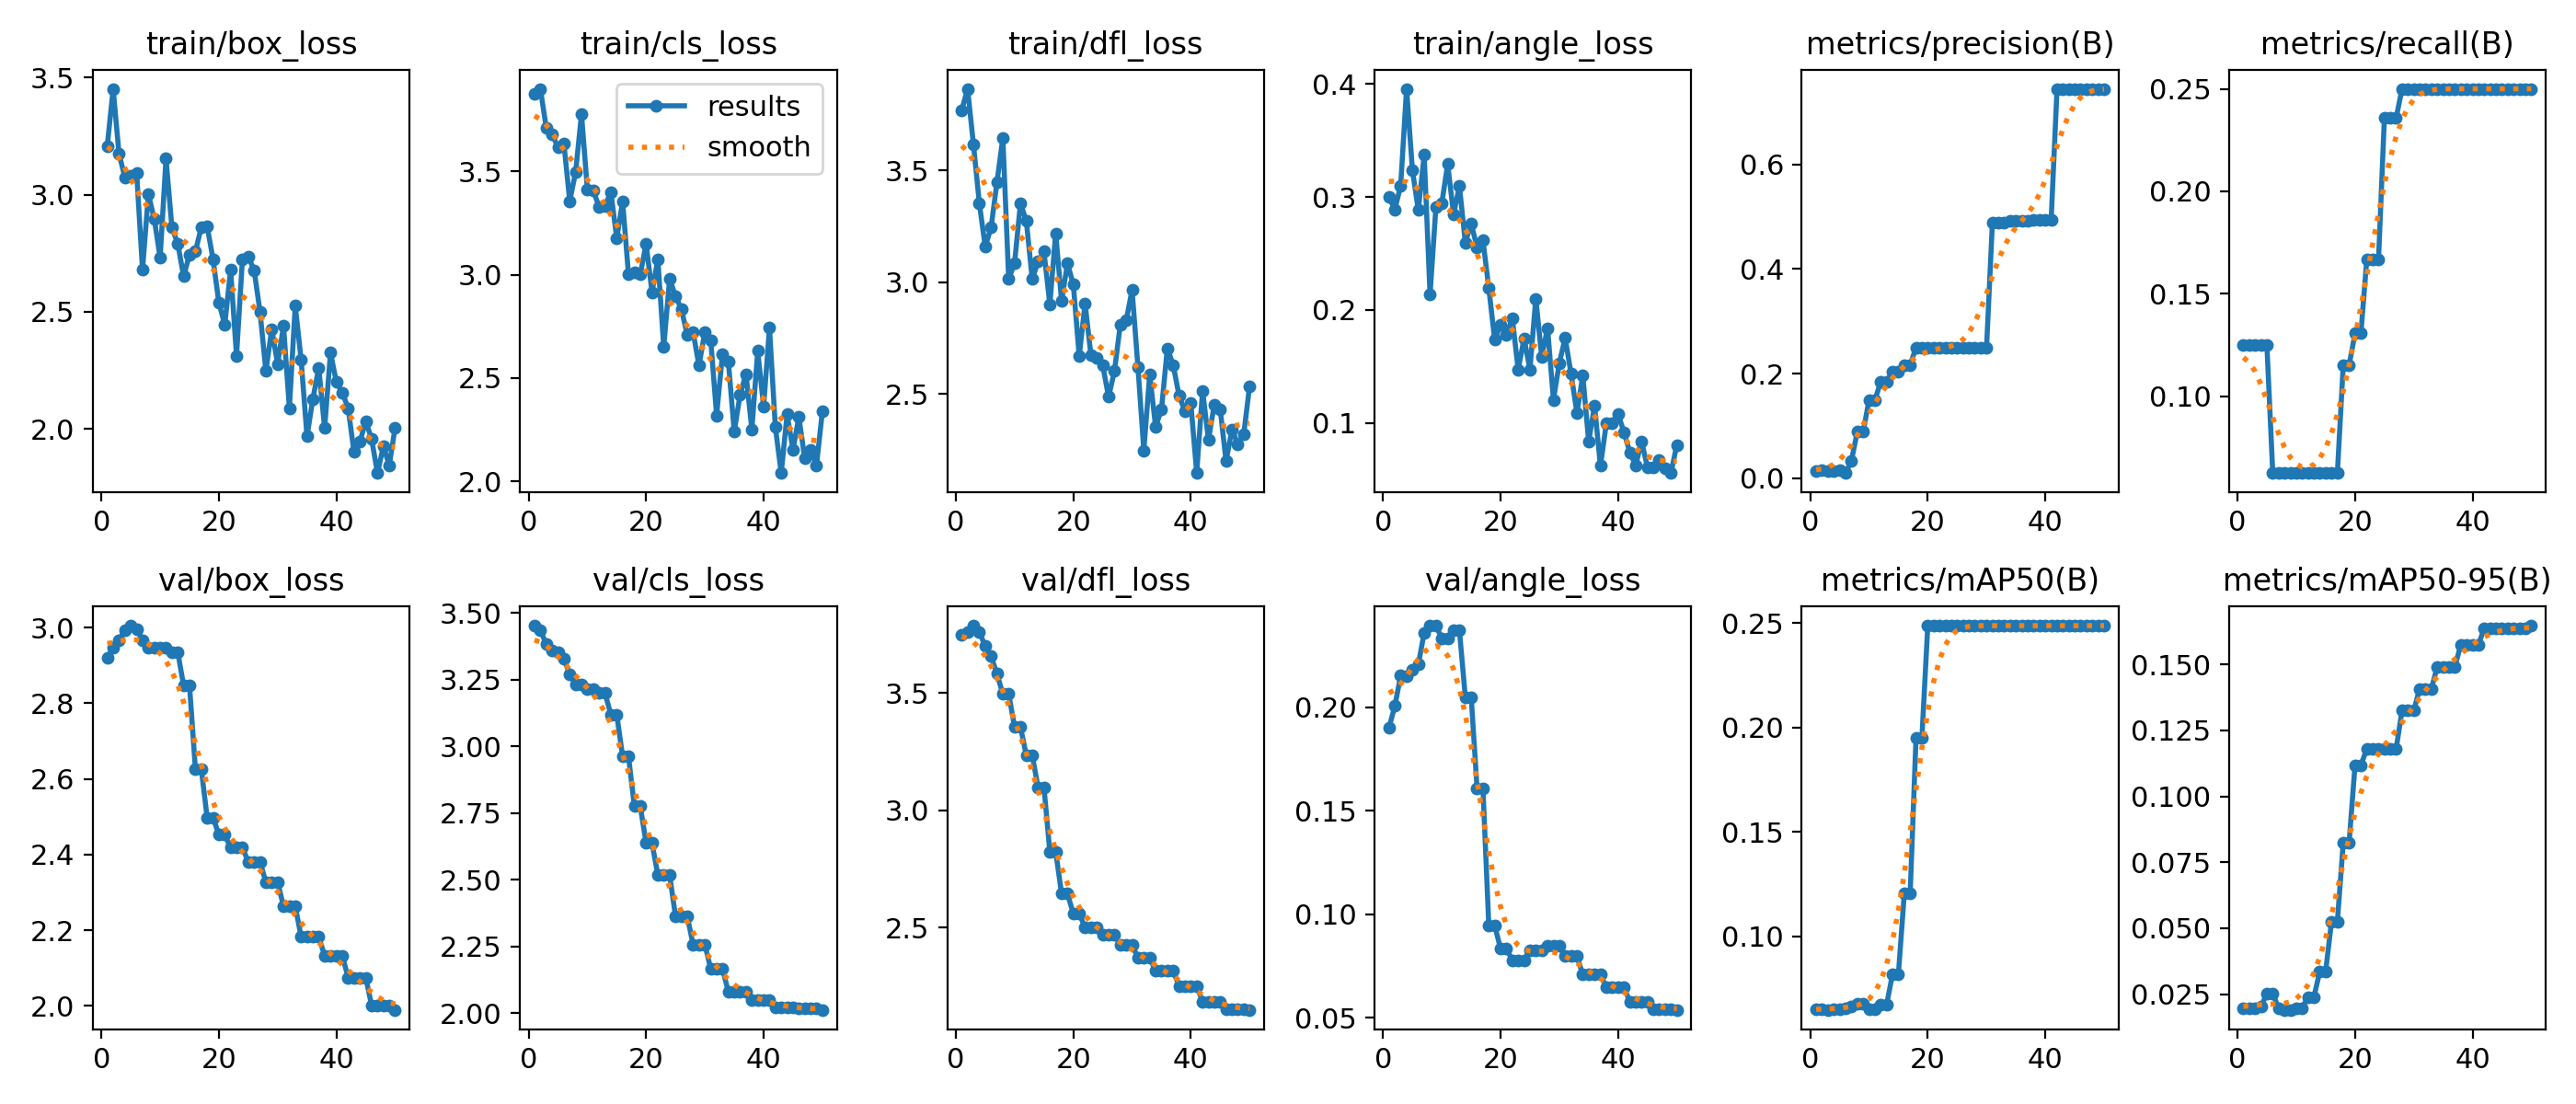

Data behind this chart, as committed beside it:
epoch, time, train/box_loss, train/cls_loss, train/dfl_loss, train/angle_loss, metrics/precision(B), metrics/recall(B), metrics/mAP50(B), metrics/mAP50-95(B), val/box_loss, val/cls_loss, val/dfl_loss, val/angle_loss, lr/pg0, lr/pg1, lr/pg2
1, 1.544, 3.208, 3.877, 3.77, 0.3001, 0.01429, 0.125, 0.06504, 0.01951, 2.919, 3.452, 3.749, 0.19, 0, 0, 0
2, 3.143, 3.452, 3.9, 3.865, 0.2888, 0.01471, 0.125, 0.06504, 0.01951, 2.947, 3.436, 3.76, 0.2006, 5.76358e-06, 5.76358e-06, 5.76358e-06
3, 4.583, 3.174, 3.712, 3.616, 0.3102, 0.01429, 0.125, 0.06493, 0.01948, 2.966, 3.382, 3.787, 0.2154, 1.12943e-05, 1.12943e-05, 1.12943e-05
4, 6.869, 3.074, 3.681, 3.354, 0.3958, 0.01351, 0.125, 0.06516, 0.02016, 2.994, 3.358, 3.759, 0.2152, 1.65922e-05, 1.65922e-05, 1.65922e-05
5, 9.828, 3.08, 3.616, 3.159, 0.3235, 0.01515, 0.125, 0.06542, 0.02533, 3.005, 3.354, 3.7, 0.2181, 2.16572e-05, 2.16572e-05, 2.16572e-05
6, 11.29, 3.094, 3.637, 3.245, 0.2883, 0.0099, 0.0625, 0.06556, 0.02536, 2.996, 3.328, 3.656, 0.2207, 2.64894e-05, 2.64894e-05, 2.64894e-05
7, 12.68, 2.679, 3.357, 3.448, 0.3372, 0.03328, 0.0625, 0.06668, 0.01946, 2.965, 3.27, 3.582, 0.2362, 3.10887e-05, 3.10887e-05, 3.10887e-05
8, 14.05, 3.002, 3.496, 3.646, 0.2136, 0.08856, 0.0625, 0.06783, 0.01903, 2.946, 3.23, 3.495, 0.2396, 3.54552e-05, 3.54552e-05, 3.54552e-05
9, 15.34, 2.896, 3.777, 3.014, 0.2914, 0.08856, 0.0625, 0.06783, 0.01903, 2.946, 3.23, 3.495, 0.2396, 3.95889e-05, 3.95889e-05, 3.95889e-05
10, 16.78, 2.73, 3.413, 3.087, 0.2945, 0.1495, 0.0625, 0.06504, 0.0197, 2.946, 3.216, 3.355, 0.2334, 4.34897e-05, 4.34897e-05, 4.34897e-05
11, 18.12, 3.155, 3.408, 3.353, 0.3291, 0.1495, 0.0625, 0.06504, 0.0197, 2.946, 3.216, 3.355, 0.2334, 4.71576e-05, 4.71576e-05, 4.71576e-05
12, 19.48, 2.86, 3.328, 3.275, 0.2847, 0.1846, 0.0625, 0.0675, 0.02386, 2.935, 3.199, 3.233, 0.2372, 5.05927e-05, 5.05927e-05, 5.05927e-05
13, 20.77, 2.791, 3.334, 3.015, 0.3096, 0.1846, 0.0625, 0.0675, 0.02386, 2.935, 3.199, 3.233, 0.2372, 5.37949e-05, 5.37949e-05, 5.37949e-05
14, 23.91, 2.651, 3.401, 3.092, 0.2596, 0.2042, 0.0625, 0.08208, 0.03353, 2.846, 3.119, 3.098, 0.2051, 5.67643e-05, 5.67643e-05, 5.67643e-05
15, 25.27, 2.745, 3.176, 3.137, 0.2765, 0.2042, 0.0625, 0.08208, 0.03353, 2.846, 3.119, 3.098, 0.2051, 5.95009e-05, 5.95009e-05, 5.95009e-05
16, 26.71, 2.757, 3.354, 2.902, 0.2554, 0.2164, 0.0625, 0.1205, 0.05249, 2.627, 2.962, 2.824, 0.161, 6.20046e-05, 6.20046e-05, 6.20046e-05
17, 27.99, 2.86, 3.002, 3.219, 0.2618, 0.2164, 0.0625, 0.1205, 0.05249, 2.627, 2.962, 2.824, 0.161, 6.42755e-05, 6.42755e-05, 6.42755e-05
18, 29.39, 2.866, 3.011, 2.916, 0.2193, 0.25, 0.1153, 0.1952, 0.08254, 2.498, 2.776, 2.644, 0.09452, 6.63135e-05, 6.63135e-05, 6.63135e-05
19, 30.78, 2.725, 3.001, 3.085, 0.1736, 0.25, 0.1153, 0.1952, 0.08254, 2.498, 2.776, 2.644, 0.09452, 6.81186e-05, 6.81186e-05, 6.81186e-05
20, 32.18, 2.539, 3.15, 2.99, 0.1867, 0.25, 0.1306, 0.2487, 0.1117, 2.452, 2.637, 2.559, 0.0834, 6.96909e-05, 6.96909e-05, 6.96909e-05
21, 33.46, 2.445, 2.916, 2.67, 0.1777, 0.25, 0.1306, 0.2487, 0.1117, 2.452, 2.637, 2.559, 0.0834, 7.10304e-05, 7.10304e-05, 7.10304e-05
22, 34.98, 2.679, 3.075, 2.905, 0.1925, 0.25, 0.1665, 0.2487, 0.118, 2.418, 2.518, 2.5, 0.07777, 7.2137e-05, 7.2137e-05, 7.2137e-05
23, 39.01, 2.312, 2.65, 2.674, 0.147, 0.25, 0.1665, 0.2487, 0.118, 2.418, 2.518, 2.5, 0.07777, 7.30108e-05, 7.30108e-05, 7.30108e-05
24, 40.76, 2.722, 2.98, 2.664, 0.1747, 0.25, 0.1665, 0.2487, 0.118, 2.418, 2.518, 2.5, 0.07777, 7.36517e-05, 7.36517e-05, 7.36517e-05
25, 42.29, 2.734, 2.897, 2.63, 0.1472, 0.25, 0.2357, 0.2487, 0.118, 2.381, 2.363, 2.468, 0.08261, 7.40598e-05, 7.40598e-05, 7.40598e-05
26, 43.69, 2.678, 2.834, 2.488, 0.21, 0.25, 0.2357, 0.2487, 0.118, 2.381, 2.363, 2.468, 0.08261, 7.4235e-05, 7.4235e-05, 7.4235e-05
27, 45.1, 2.5, 2.709, 2.603, 0.1586, 0.25, 0.2357, 0.2487, 0.118, 2.381, 2.363, 2.468, 0.08261, 7.41774e-05, 7.41774e-05, 7.41774e-05
28, 46.53, 2.246, 2.722, 2.812, 0.184, 0.2489, 0.25, 0.2487, 0.1325, 2.327, 2.256, 2.428, 0.08468, 7.38869e-05, 7.38869e-05, 7.38869e-05
29, 47.86, 2.426, 2.56, 2.83, 0.1204, 0.2489, 0.25, 0.2487, 0.1325, 2.327, 2.256, 2.428, 0.08468, 7.33636e-05, 7.33636e-05, 7.33636e-05
30, 49.25, 2.277, 2.723, 2.966, 0.1529, 0.2489, 0.25, 0.2487, 0.1325, 2.327, 2.256, 2.428, 0.08468, 7.26074e-05, 7.26074e-05, 7.26074e-05
31, 50.68, 2.44, 2.683, 2.621, 0.1751, 0.4887, 0.25, 0.2487, 0.1408, 2.264, 2.166, 2.369, 0.07973, 7.16184e-05, 7.16184e-05, 7.16184e-05
32, 54.9, 2.088, 2.319, 2.249, 0.1434, 0.4887, 0.25, 0.2487, 0.1408, 2.264, 2.166, 2.369, 0.07973, 7.03965e-05, 7.03965e-05, 7.03965e-05
33, 56.51, 2.526, 2.616, 2.588, 0.1088, 0.4887, 0.25, 0.2487, 0.1408, 2.264, 2.166, 2.369, 0.07973, 6.89418e-05, 6.89418e-05, 6.89418e-05
34, 58.05, 2.295, 2.58, 2.355, 0.1417, 0.4925, 0.25, 0.2487, 0.1491, 2.182, 2.08, 2.317, 0.07079, 6.72543e-05, 6.72543e-05, 6.72543e-05
35, 59.42, 1.968, 2.24, 2.431, 0.08337, 0.4925, 0.25, 0.2487, 0.1491, 2.182, 2.08, 2.317, 0.07079, 6.53339e-05, 6.53339e-05, 6.53339e-05
36, 60.99, 2.128, 2.419, 2.705, 0.1151, 0.4925, 0.25, 0.2487, 0.1491, 2.182, 2.08, 2.317, 0.07079, 6.31806e-05, 6.31806e-05, 6.31806e-05
37, 62.55, 2.261, 2.519, 2.631, 0.06183, 0.4925, 0.25, 0.2487, 0.1491, 2.182, 2.08, 2.317, 0.07079, 6.07945e-05, 6.07945e-05, 6.07945e-05
38, 64.05, 2.003, 2.251, 2.493, 0.09925, 0.4937, 0.25, 0.2487, 0.1574, 2.133, 2.05, 2.25, 0.06468, 5.81755e-05, 5.81755e-05, 5.81755e-05
39, 65.4, 2.326, 2.632, 2.423, 0.09969, 0.4937, 0.25, 0.2487, 0.1574, 2.133, 2.05, 2.25, 0.06468, 5.53237e-05, 5.53237e-05, 5.53237e-05
40, 69.63, 2.199, 2.361, 2.459, 0.1077, 0.4937, 0.25, 0.2487, 0.1574, 2.133, 2.05, 2.25, 0.06468, 5.22391e-05, 5.22391e-05, 5.22391e-05
41, 71.2, 2.155, 2.743, 2.147, 0.09189, 0.4937, 0.25, 0.2487, 0.1574, 2.133, 2.05, 2.25, 0.06468, 4.89216e-05, 4.89216e-05, 4.89216e-05
42, 72.62, 2.089, 2.262, 2.516, 0.07387, 0.7443, 0.25, 0.2487, 0.1637, 2.075, 2.02, 2.184, 0.05765, 4.53713e-05, 4.53713e-05, 4.53713e-05
43, 74, 1.902, 2.04, 2.297, 0.06232, 0.7443, 0.25, 0.2487, 0.1637, 2.075, 2.02, 2.184, 0.05765, 4.15881e-05, 4.15881e-05, 4.15881e-05
44, 75.37, 1.944, 2.324, 2.454, 0.08359, 0.7443, 0.25, 0.2487, 0.1637, 2.075, 2.02, 2.184, 0.05765, 3.7572e-05, 3.7572e-05, 3.7572e-05
45, 76.73, 2.033, 2.153, 2.432, 0.0608, 0.7443, 0.25, 0.2487, 0.1637, 2.075, 2.02, 2.184, 0.05765, 3.33231e-05, 3.33231e-05, 3.33231e-05
46, 78.27, 1.956, 2.312, 2.201, 0.0604, 0.7445, 0.25, 0.2487, 0.1637, 2.001, 2.017, 2.152, 0.0541, 2.88414e-05, 2.88414e-05, 2.88414e-05
47, 79.8, 1.811, 2.111, 2.341, 0.06687, 0.7445, 0.25, 0.2487, 0.1637, 2.001, 2.017, 2.152, 0.0541, 2.41268e-05, 2.41268e-05, 2.41268e-05
48, 82.66, 1.925, 2.151, 2.277, 0.0594, 0.7445, 0.25, 0.2487, 0.1637, 2.001, 2.017, 2.152, 0.0541, 1.91794e-05, 1.91794e-05, 1.91794e-05
49, 86.54, 1.845, 2.076, 2.319, 0.05549, 0.7445, 0.25, 0.2487, 0.1637, 2.001, 2.017, 2.152, 0.0541, 1.39991e-05, 1.39991e-05, 1.39991e-05
50, 88.26, 2.005, 2.337, 2.535, 0.08036, 0.7441, 0.25, 0.2487, 0.1647, 1.99, 2.012, 2.149, 0.05377, 8.58598e-06, 8.58598e-06, 8.58598e-06
